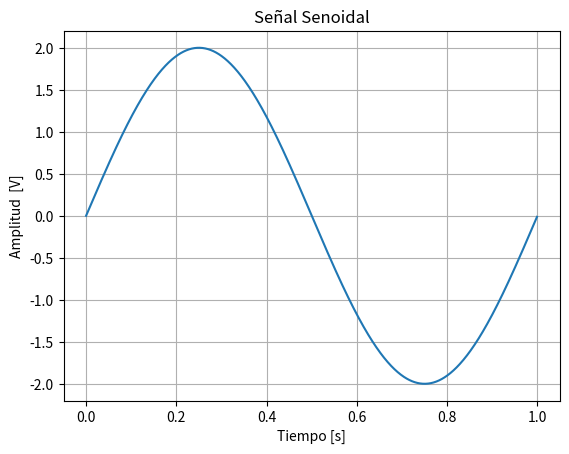
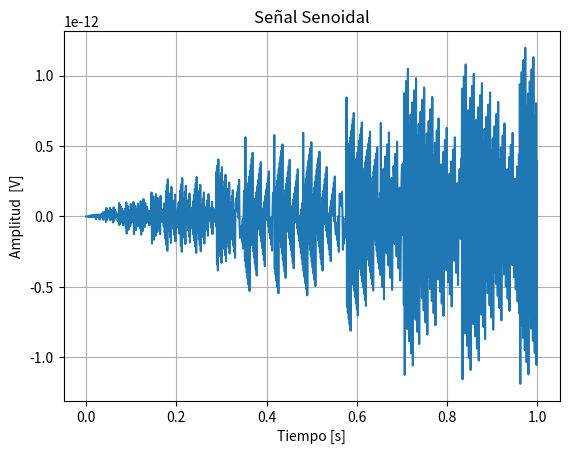
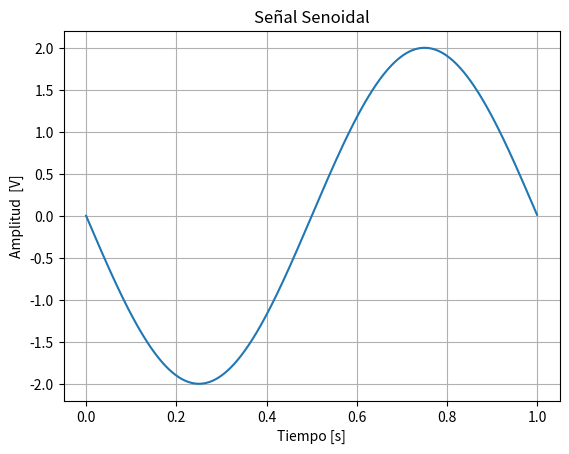
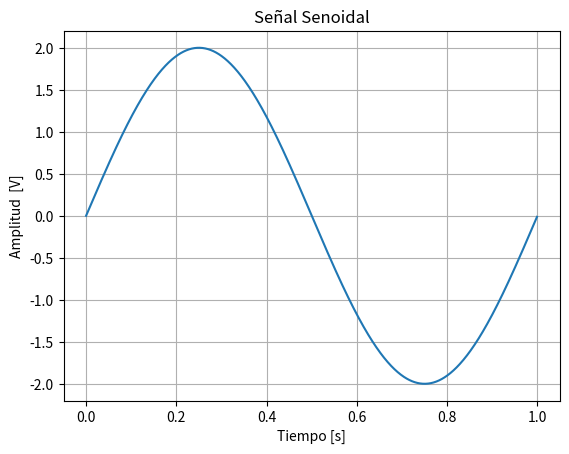
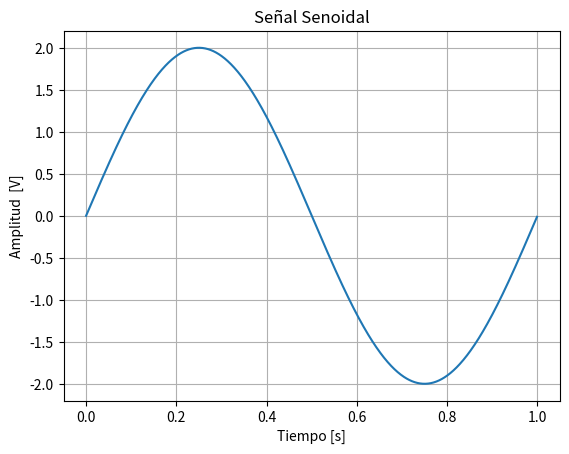
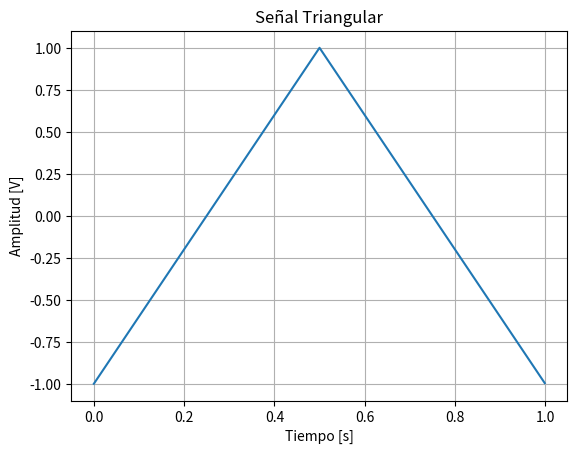

Write the Python code that produced these figures, in order.
#!/usr/bin/env python3
# -*- coding: utf-8 -*-
"""
Created on Wed March 12 2025

@author: Valentina Aramayo

Descripción:
------------

    Generador de señales: Senoidales
    En este programa vamos a parametrizar y llamar a una función "funcion_senoidal"
    Luego, se realizarán pruebas com distintas frecuencias f0 (en este código ff)
    Finalmente, se implementará una señal triangular
"""
#%% Importo los módulos y bibliotecas que voy a utilizar
import numpy as np # La uso para realizar operaciones matemáticas como el seno y para hacer la linea de tiempo tt
import matplotlib.pyplot as plt # La uso para imprimir el gráfico del seno
from scipy.signal import sawtooth # Importar señal triangular

#%% Defino la función funcion_senoidal
def funcion_senoidal(vmax,dc,ff,ph,nn,fs): 
  # funcion_senoidal(vMax,vDc,frec,fase,#_muestras,frec_muestreo)
    ts = 1/fs # tiempo de muestreo
    df = fs/nn # resolución espectral
    
    # grilla de sampleo temporal
    tt = np.linspace(0, (nn-1)*ts, nn).flatten()
    # otra forma: tt = np.arange(start = 0, stop = T_simulacion, step = Ts)
   
    xx = vmax * np.sin( 2 * np.pi * ff * tt + ph ) + dc
    plt.figure()
    plt.plot(tt,xx,)
    plt.xlabel('Tiempo [s]')
    plt.ylabel('Amplitud  [V]')
    plt.title('Señal Senoidal')
    plt.grid()
    plt.show()
    return tt, xx  

#%% Defino la función funcion_triangular
def funcion_triangular(vmax,dc,ff,ph,nn,fs): 
  # funcion_senoidal(vMax,vDc,frec,fase,#_muestras,frec_muestreo)
    ts = 1/fs # tiempo de muestreo
    df = fs/nn # resolución espectral
    
    # grilla de sampleo temporal
    tt = np.linspace(0, (nn-1)*ts, nn).flatten()
    # otra forma: tt = np.arange(start = 0, stop = T_simulacion, step = Ts)
   
    xx = vmax * sawtooth(2 * np.pi * ff * tt + ph, width=0.5) + dc
    plt.figure()
    plt.plot(tt,xx,)
    plt.xlabel('Tiempo [s]')
    plt.ylabel('Amplitud [V]')
    plt.title('Señal Triangular')
    plt.grid()
    plt.show()
    return tt, xx  
#%% Parámetros fs y N
fs = 1000.0 # frecuencia de muestreo (Hz)
N = 1000   # cantidad de muestras
#%% Experimento 1

tt, xx = funcion_senoidal (vmax = 2, dc = 0, ff = 1, ph=0, nn = N, fs = fs)

#%% Experimento 2

tt, xx = funcion_senoidal (vmax = 2, dc = 0, ff = 500, ph=0, nn = N, fs = fs)
#%% Experimento 3

tt, xx = funcion_senoidal (vmax = 2, dc = 0, ff = 999, ph=0, nn = N, fs = fs)
#%% Experimento 4

tt, xx = funcion_senoidal (vmax = 2, dc = 0, ff = 1001, ph=0, nn = N, fs = fs)
#%% Experimento 5

tt, xx = funcion_senoidal (vmax = 2, dc = 0, ff = 2001, ph=0, nn = N, fs = fs)
#%% Otra señal
tt, xx = funcion_triangular (vmax = 1, dc = 0, ff =1, ph=0, nn = N, fs = fs)

